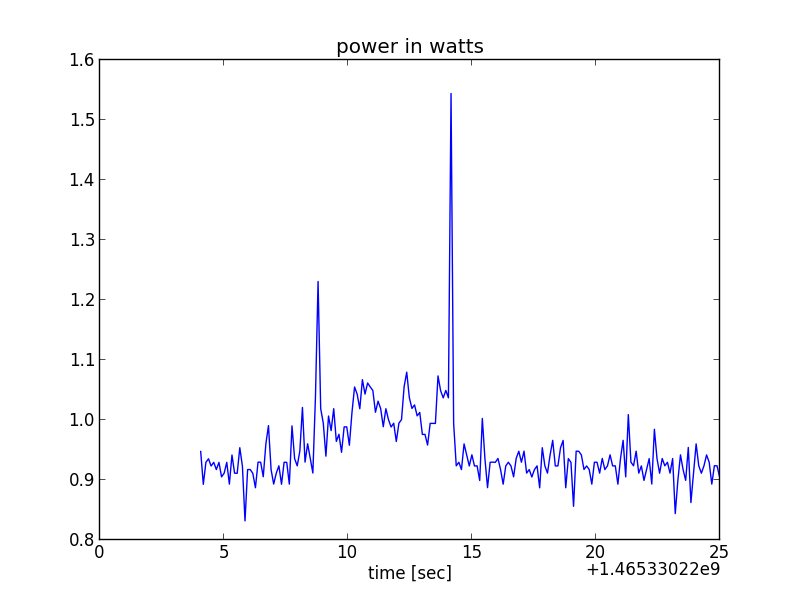

Source data for this figure (header and first rows):
time_stamp, volt1, volt2
1465330224060, 4.79, 4.76
1465330224165, 4.789, 4.761
1465330224271, 4.79, 4.762
1465330224376, 4.789, 4.76
1465330224481, 4.79, 4.761
1465330224586, 4.79, 4.761
1465330224691, 4.79, 4.762
1465330224796, 4.79, 4.761
1465330224901, 4.79, 4.763
1465330225006, 4.791, 4.763
1465330225111, 4.79, 4.761
1465330225217, 4.791, 4.763
1465330225322, 4.79, 4.761
1465330225427, 4.79, 4.763
1465330225532, 4.79, 4.762
1465330225637, 4.79, 4.761
1465330225742, 4.79, 4.762
1465330225847, 4.788, 4.763
1465330225952, 4.79, 4.762
1465330226057, 4.791, 4.763
1465330226162, 4.789, 4.761
1465330226267, 4.791, 4.764
1465330226373, 4.791, 4.763
1465330226478, 4.791, 4.762
1465330226583, 4.791, 4.764
1465330226688, 4.791, 4.762
1465330226793, 4.792, 4.762
1465330226898, 4.791, 4.763
1465330227003, 4.791, 4.764
1465330227109, 4.791, 4.763
1465330227214, 4.791, 4.763
1465330227319, 4.79, 4.762
1465330227424, 4.79, 4.762
1465330227529, 4.79, 4.761
1465330227635, 4.79, 4.763
1465330227741, 4.79, 4.76
1465330227848, 4.79, 4.761
1465330227953, 4.791, 4.763
1465330228058, 4.792, 4.763
1465330228163, 4.791, 4.76
1465330228268, 4.792, 4.763
1465330228373, 4.793, 4.763
1465330228478, 4.791, 4.762
1465330228583, 4.792, 4.764
1465330228688, 4.792, 4.76
1465330228793, 4.783, 4.745
1465330228899, 4.782, 4.751
1465330229004, 4.782, 4.751
1465330229109, 4.78, 4.751
1465330229214, 4.781, 4.75
1465330229319, 4.781, 4.751
1465330229424, 4.782, 4.751
1465330229529, 4.782, 4.753
1465330229634, 4.781, 4.751
1465330229739, 4.782, 4.753
1465330229845, 4.782, 4.751
1465330229950, 4.782, 4.751
1465330230055, 4.78, 4.751
1465330230160, 4.78, 4.749
1465330230265, 4.781, 4.749
... 140 more rows
